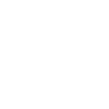
t = 0.00 s
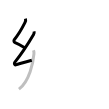
t = 2.25 s
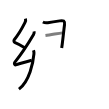
t = 4.50 s
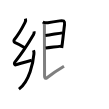
t = 6.50 s
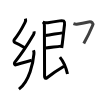
t = 8.75 s
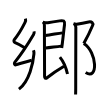
t = 11.00 s

The animated SVG that drew these frames (rendered in a browser with its animation timeline set to each time). Animation: 11 SMIL elements (animate=11); one cycle of 11.00 s.

<svg width="109px" height="109px" viewBox="0 0 px 109px" xmlns="http://www.w3.org/2000/svg" xmlns:xlink="http://www.w3.org/1999/xlink" xml:space="preserve" version="1.1"  baseProfile="full">
<path d="M25.47,18.62c0.28,1.01,0.31,2.33-0.42,3.79c-2.68,5.34-7.1,12.84-10.77,17.27c-0.62,0.75-0.39,2.35,0.28,2.61c3.53,1.34,5.69,2.58,10.13,5.54" style="fill:none;stroke:black;stroke-width:3;opacity:0">
  <animate attributeType="CSS" attributeName="opacity" from="0" to="1" begin="0s" dur="1s" repeatCount="0" fill="freeze" />
</path>
<path d="M34.03,31.4c0.35,1.1,0.1,2.23-0.46,3.18c-3.81,6.5-12.8,20.38-18.85,27.8c-0.81,1,0,2.76,1,2.46C22,63,25.62,61.88,31.79,60.2" style="fill:none;stroke:black;stroke-width:3;opacity:0">
  <animate attributeType="CSS" attributeName="opacity" from="0" to="1" begin="1s" dur="1s" repeatCount="0" fill="freeze" />
</path>
<path d="M33.52,50.25c0.35,1,0.52,2.33,0.42,3.63c-0.69,8.37-4.44,27.37-15.02,35.28" style="fill:none;stroke:black;stroke-width:3;opacity:0">
  <animate attributeType="CSS" attributeName="opacity" from="0" to="1" begin="2s" dur="1s" repeatCount="0" fill="freeze" />
</path>
<path d="M42.87,22.01c1.88,0.99,2.78,1.06,4.92,0.7c3.51-0.6,8.93-1.4,11.98-1.83c3.62-0.52,5.29-0.14,4.74,3.88c-0.71,5.3-1.32,11.97-2.16,18.51c-0.2,1.59-0.42,3.18-0.66,4.77" style="fill:none;stroke:black;stroke-width:3;opacity:0">
  <animate attributeType="CSS" attributeName="opacity" from="0" to="1" begin="3s" dur="1s" repeatCount="0" fill="freeze" />
</path>
<path d="M45.46,35.53c5.17-0.66,12.29-2.03,17.03-2.66" style="fill:none;stroke:black;stroke-width:3;opacity:0">
  <animate attributeType="CSS" attributeName="opacity" from="0" to="1" begin="4s" dur="1s" repeatCount="0" fill="freeze" />
</path>
<path d="M45.62,48.1c4.11-0.43,9.38-1.23,15.46-1.97" style="fill:none;stroke:black;stroke-width:3;opacity:0">
  <animate attributeType="CSS" attributeName="opacity" from="0" to="1" begin="5s" dur="1s" repeatCount="0" fill="freeze" />
</path>
<path d="M42.87,22.01c0.85,0.46,1.53,2.05,1.53,2.99c0,4,0.17,45.5,0.17,51.22c0,2.08,0.77,2.89,2.81,1.28c2.04-1.61,12.38-8.75,16.62-11.25" style="fill:none;stroke:black;stroke-width:3;opacity:0">
  <animate attributeType="CSS" attributeName="opacity" from="0" to="1" begin="6s" dur="1s" repeatCount="0" fill="freeze" />
</path>
<path d="M59.88,57.12C62.3,60.05,66.11,67.83,67.5,74" style="fill:none;stroke:black;stroke-width:3;opacity:0">
  <animate attributeType="CSS" attributeName="opacity" from="0" to="1" begin="7s" dur="1s" repeatCount="0" fill="freeze" />
</path>
<path d="M73.42,23.67c0.99,0.34,2.14,0.73,3.32,0.53c5.51-0.95,8.51-1.57,11.93-2.28c3.1-0.64,4.96,1.11,3.92,3.58c-1.58,3.75-5.83,12.75-8.83,18" style="fill:none;stroke:black;stroke-width:3;opacity:0">
  <animate attributeType="CSS" attributeName="opacity" from="0" to="1" begin="8s" dur="1s" repeatCount="0" fill="freeze" />
</path>
<path d="M83.75,43.5c13.62,8.62,14.5,37.25,1.92,29" style="fill:none;stroke:black;stroke-width:3;opacity:0">
  <animate attributeType="CSS" attributeName="opacity" from="0" to="1" begin="9s" dur="1s" repeatCount="0" fill="freeze" />
</path>
<path d="M74.62,24.5c0.88,0.88,1.21,1.73,1.21,2.75c0,8.25-0.12,37.75-0.12,61c0,3.08-0.07,5.29-0.1,6.25" style="fill:none;stroke:black;stroke-width:3;opacity:0">
  <animate attributeType="CSS" attributeName="opacity" from="0" to="1" begin="10s" dur="1s" repeatCount="0" fill="freeze" />
</path>
</svg>
